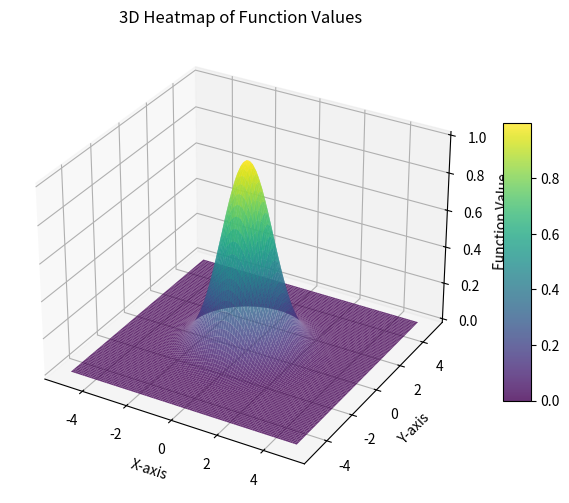

The matplotlib source for this figure:
import numpy as np
import matplotlib.pyplot as plt
from mpl_toolkits.mplot3d import Axes3D

# Define the function to visualize (example: 3D Gaussian)
def gaussian_3d(x, y):
    sigma = 1.0
    return np.exp(-(x**2 + y**2) / (2 * sigma**2))

# Generate data for the heatmap
x = np.linspace(-5, 5, 100)
y = np.linspace(-5, 5, 100)
X, Y = np.meshgrid(x, y)
Z = gaussian_3d(X, Y)

# Create a 3D heatmap plot
fig = plt.figure(figsize=(8, 6))
ax = fig.add_subplot(111, projection='3d')

# Plot the heatmap
heatmap = ax.plot_surface(X, Y, Z, cmap='viridis', cstride=1, rstride=1, alpha=0.8, antialiased=True)

# Add colorbar
fig.colorbar(heatmap, ax=ax, shrink=0.6, aspect=10)

# Set axis labels
ax.set_xlabel('X-axis')
ax.set_ylabel('Y-axis')
ax.set_zlabel('Function Value')
ax.set_title('3D Heatmap of Function Values')

# Show the plot
plt.show()
